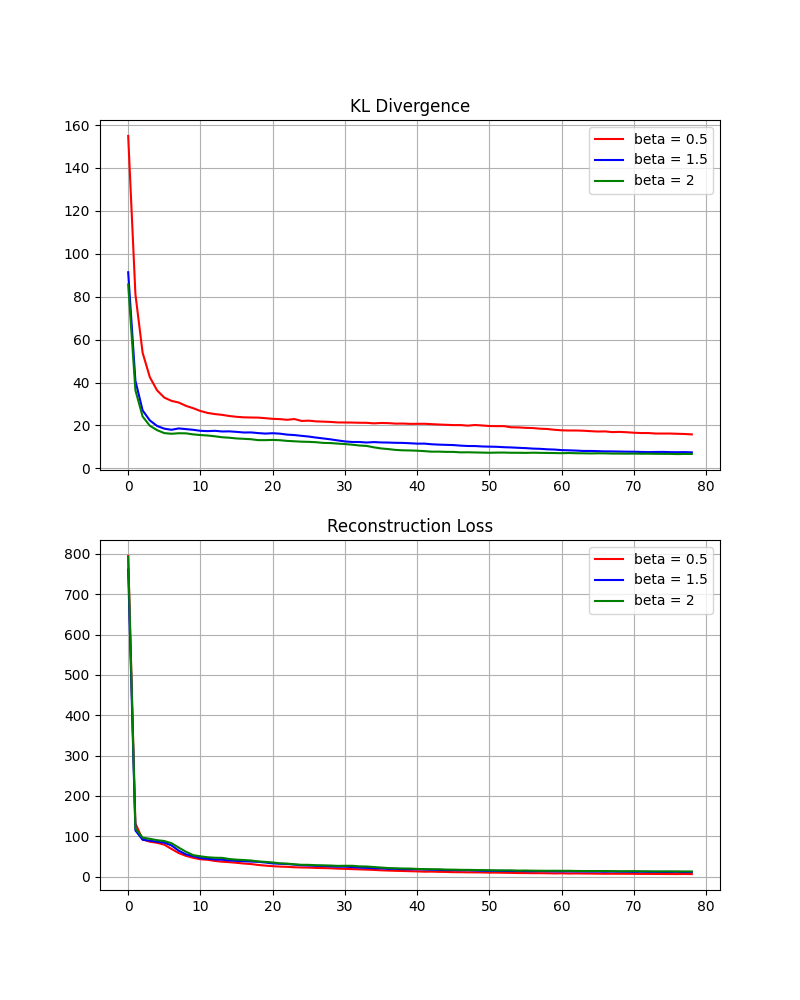

Data behind this chart, as committed beside it:
Epoch, Total Loss, KL Loss, Reconstruction Loss
0, 963.8, 85.68, 792.4
1, 192.2, 36.38, 119.4
2, 145, 24.16, 96.69
3, 133.4, 19.85, 93.72
4, 126, 17.8, 90.35
5, 121.1, 16.43, 88.26
6, 115, 16.12, 82.81
7, 104.6, 16.36, 71.89
8, 94.33, 16.32, 61.69
9, 85, 15.83, 53.33
10, 81.42, 15.52, 50.37
11, 78.6, 15.3, 48
12, 76.71, 14.95, 46.81
13, 75.5, 14.49, 46.51
14, 72.22, 14.28, 43.67
15, 69.95, 13.93, 42.08
16, 68.66, 13.77, 41.12
17, 67.12, 13.58, 39.97
18, 64.07, 13.15, 37.76
19, 62.85, 13.15, 36.55
20, 61.7, 13.25, 35.2
21, 59.24, 13.11, 33.01
22, 57.84, 12.8, 32.24
23, 55.78, 12.62, 30.55
24, 54.23, 12.43, 29.36
25, 53.89, 12.35, 29.19
26, 52.64, 12.18, 28.28
27, 51.7, 11.86, 27.98
28, 51.1, 11.79, 27.53
29, 49.72, 11.54, 26.64
30, 49.54, 11.32, 26.9
31, 48.95, 11.03, 26.88
32, 46.72, 10.65, 25.43
33, 46, 10.46, 25.09
34, 43.39, 9.797, 23.8
35, 41.09, 9.282, 22.52
36, 39.21, 8.982, 21.24
37, 37.93, 8.6, 20.73
38, 37, 8.409, 20.19
39, 36.65, 8.339, 19.97
40, 35.59, 8.224, 19.14
41, 34.68, 8.027, 18.63
42, 33.87, 7.771, 18.33
43, 33.83, 7.805, 18.22
44, 32.86, 7.681, 17.5
45, 32.65, 7.676, 17.29
46, 31.8, 7.457, 16.88
47, 31.72, 7.491, 16.74
48, 31.27, 7.413, 16.44
49, 30.85, 7.346, 16.16
50, 30.5, 7.271, 15.96
51, 30.24, 7.347, 15.55
52, 30.23, 7.365, 15.5
53, 30.16, 7.269, 15.62
54, 29.4, 7.265, 14.87
55, 29.6, 7.209, 15.18
56, 29.32, 7.294, 14.74
57, 29.07, 7.232, 14.61
58, 28.82, 7.18, 14.46
59, 28.87, 7.134, 14.61
... 19 more rows
